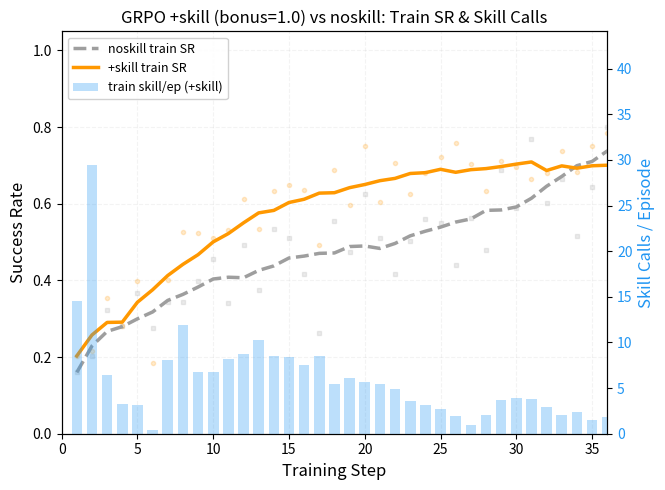

Recreate this plot in Python.
#!/usr/bin/env python3
"""
Appendix C: GRPO-noskill vs GRPO-bonus training curves.
All data is hardcoded from training logs.

Usage:
    python figures/scripts/plot_appendix_c_grpo.py --output figures/output/grpo_bonus_vs_noskill
"""
import argparse
import matplotlib
matplotlib.use('Agg')
import matplotlib.pyplot as plt
import numpy as np
from pathlib import Path

parser = argparse.ArgumentParser()
parser.add_argument('--output', default='figures/output/grpo_bonus_vs_noskill')
args = parser.parse_args()
Path(args.output).parent.mkdir(parents=True, exist_ok=True)

def smooth(xs, ys, w=3):
    """Simple moving average, returns same-length arrays."""
    xs, ys = np.array(xs), np.array(ys)
    kernel = np.ones(w) / w
    ys_s = np.convolve(ys, kernel, mode='same')
    # fix edge effects: use smaller window at boundaries
    for i in range(w // 2):
        ys_s[i]  = ys[:i*2+1].mean()
        ys_s[-1-i] = ys[-i*2-1:].mean() if i > 0 else ys[-1]
    return xs, ys_s

# ──

# noskill train SR（per-step，
noskill_train_sr = {
    1:0.160, 2:0.203, 3:0.324, 4:0.281, 5:0.367, 6:0.277, 7:0.344, 8:0.344,
    9:0.398, 10:0.457, 11:0.340, 12:0.492, 13:0.375, 14:0.535, 15:0.512,
    16:0.418, 17:0.262, 18:0.555, 19:0.473, 20:0.625, 21:0.512, 22:0.418,
    23:0.504, 24:0.559, 25:0.551, 26:0.441, 27:0.562, 28:0.480, 29:0.688,
    30:0.590, 31:0.770, 32:0.602, 33:0.664, 34:0.516, 35:0.645, 36:0.801,
    37:0.785, 38:0.844, 39:0.789, 40:0.809, 41:0.891, 42:0.758, 43:0.629,
    44:0.738, 45:0.918, 46:0.852, 47:0.887, 48:0.844, 49:0.832, 50:0.785,
}

# skill+bonus (bonus=1.0) train SR
bonus_train_sr = {
    1:0.203, 2:0.215, 3:0.355, 4:0.281, 5:0.398, 6:0.184, 7:0.402, 8:0.527,
    9:0.523, 10:0.512, 11:0.531, 12:0.613, 13:0.535, 14:0.633, 15:0.648,
    16:0.637, 17:0.492, 18:0.688, 19:0.598, 20:0.750, 21:0.605, 22:0.707,
    23:0.625, 24:0.680, 25:0.723, 26:0.758, 27:0.703, 28:0.633,
    29:0.711, 30:0.695, 31:0.664, 32:0.680, 33:0.738, 34:0.684,
    35:0.750, 36:0.785, 37:0.512, 38:0.836, 39:0.566, 40:0.781,
    41:0.711, 42:0.750, 43:0.594, 44:0.738, 45:0.730, 46:0.836,
    47:0.699, 48:0.625, 49:0.852, 50:0.617,
}

bonus_train_tool = {
    1:14.6, 2:29.4, 3:6.4, 4:3.3, 5:3.1, 6:0.4, 7:8.1, 8:11.9, 9:6.8,
    10:6.8, 11:8.2, 12:8.7, 13:10.3, 14:8.5, 15:8.4, 16:7.5, 17:8.5,
    18:5.4, 19:6.1, 20:5.7, 21:5.5, 22:4.9, 23:3.6, 24:3.2, 25:2.7,
    26:1.9, 27:1.0, 28:2.0,
    29:3.7, 30:3.9, 31:3.8, 32:2.9, 33:2.1, 34:2.4,
    35:1.5, 36:1.8, 37:3.0, 38:1.3, 39:2.2,
    40:1.5,
}

# ──
c_bonus   = '#FF9800'   #
c_noskill = '#9E9E9E'   #
c_tool    = '#2196F3'   #

# ──
fig, ax = plt.subplots(1, 1, figsize=(6.75, 5))

xs_n  = sorted(noskill_train_sr); ys_n  = [noskill_train_sr[s] for s in xs_n]
xs_b  = sorted(bonus_train_sr);   ys_b  = [bonus_train_sr[s]   for s in xs_b]
xs_bt = sorted(bonus_train_tool); ys_bt = [bonus_train_tool[s] for s in xs_bt]

#
_, ys_n_s  = smooth(xs_n,  ys_n,  w=11)
_, ys_b_s  = smooth(xs_b,  ys_b,  w=11)

#
ax_r = ax.twinx()
ax_r.bar(xs_bt, ys_bt, color=c_tool, alpha=0.30, width=0.7, label='train skill/ep (+skill)', zorder=1)
ax_r.set_ylabel('Skill Calls / Episode', color=c_tool, fontsize=12)
ax_r.tick_params(axis='y', labelcolor=c_tool, labelsize=10)
#
ax_r.set_ylim(0, max(ys_bt) * 1.5)

#
ax.plot(xs_n, ys_n, 's', color=c_noskill, ms=3, alpha=0.2, zorder=3)
ax.plot(xs_n, ys_n_s, '--', color=c_noskill, lw=2.5, label='noskill train SR', zorder=4)
ax.plot(xs_b, ys_b, 'o', color=c_bonus, ms=3, alpha=0.2, zorder=3)
ax.plot(xs_b, ys_b_s, '-', color=c_bonus, lw=2.5, label='+skill train SR', zorder=4)

ax.set_xlabel('Training Step', fontsize=12)
ax.set_ylabel('Success Rate', fontsize=12)
ax.set_ylim(0, 1.05)
ax.set_xlim(0, 36)
ax.tick_params(labelsize=10)

ax.set_title('GRPO +skill (bonus=1.0) vs noskill: Train SR & Skill Calls', fontsize=12)

lines1, labels1 = ax.get_legend_handles_labels()
lines2, labels2 = ax_r.get_legend_handles_labels()
ax.legend(lines1 + lines2, labels1 + labels2, fontsize=9, loc='upper left',
          framealpha=0.9, edgecolor='#cccccc')
ax.grid(alpha=0.15, linestyle='--', zorder=2)

plt.tight_layout()
out = args.output + '.png'
plt.savefig(out, dpi=150, bbox_inches='tight')
print(f"Saved to {out}")
